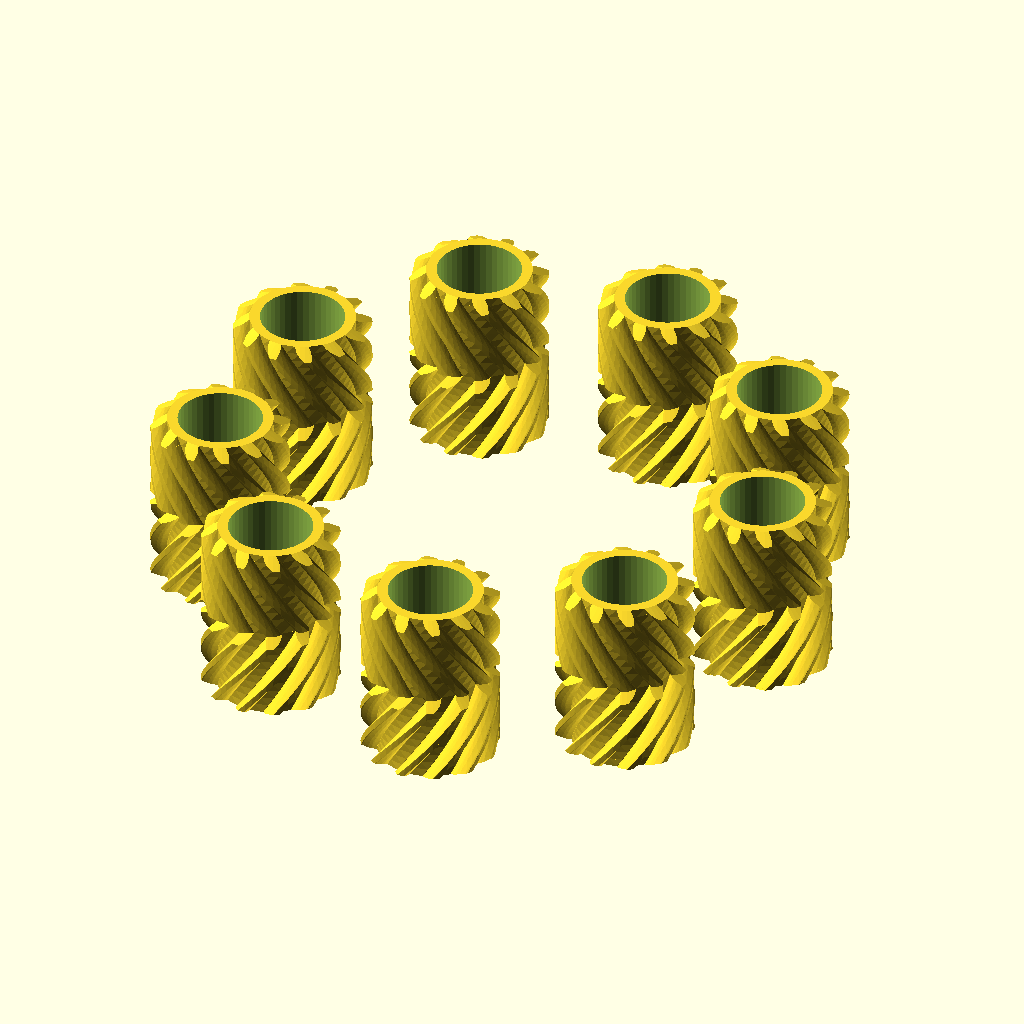
Cell 1 — every parameter at its default value.
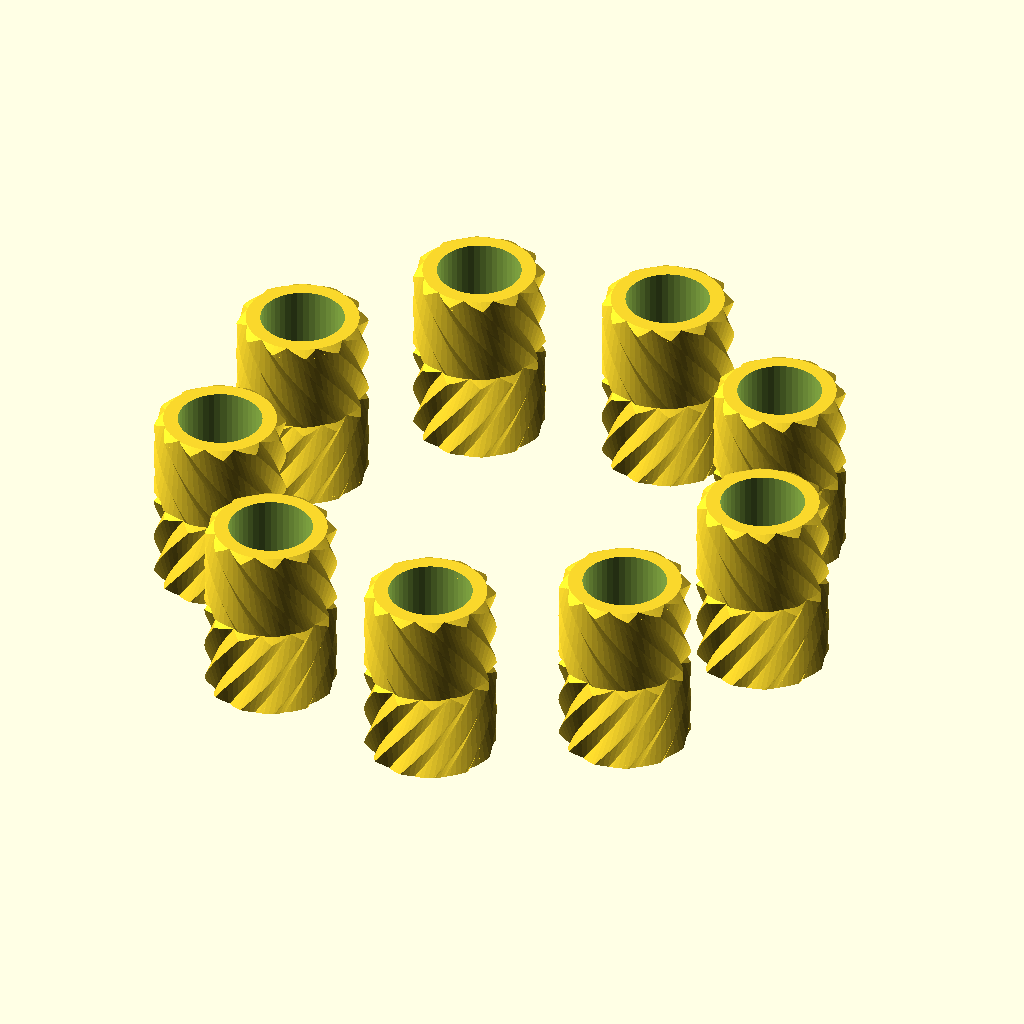
Cell 2: the same model with P = 60.
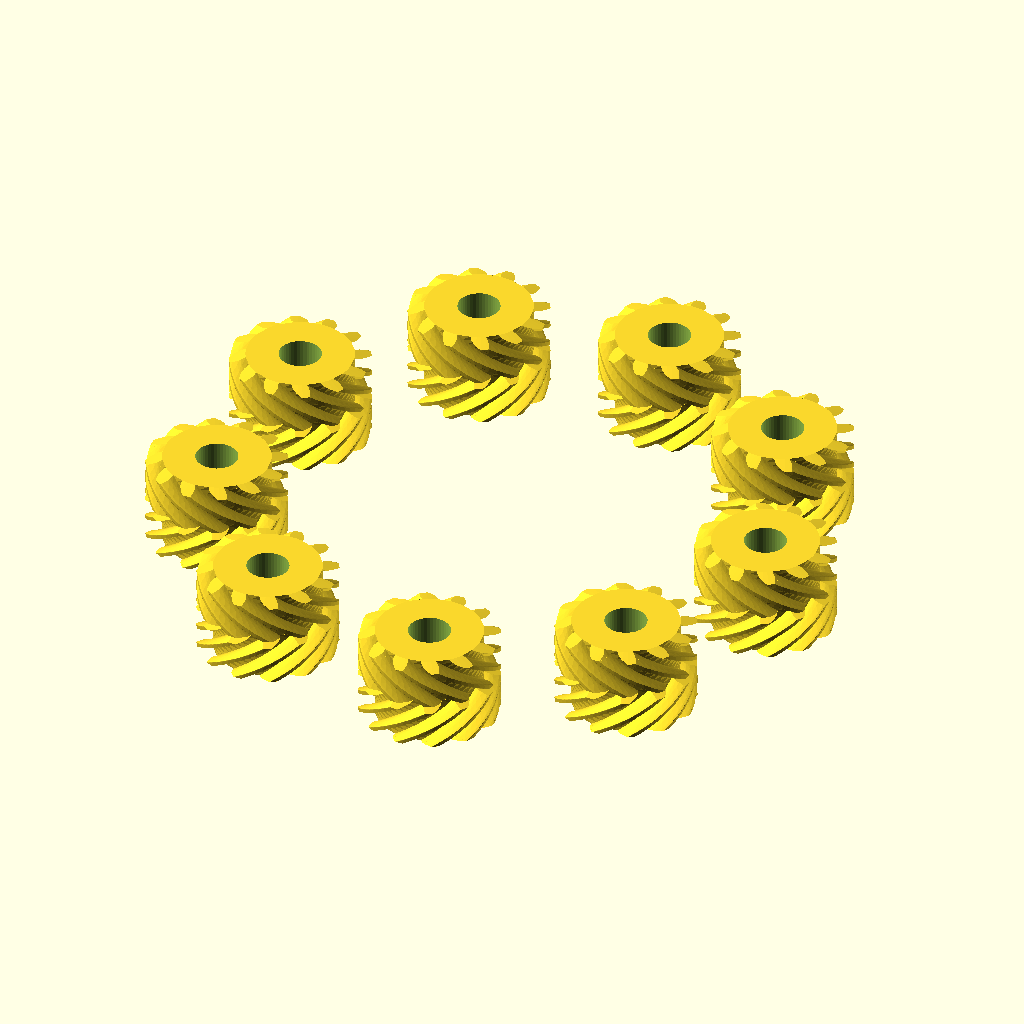
Cell 3 — D set to 100, the other parameters unchanged.
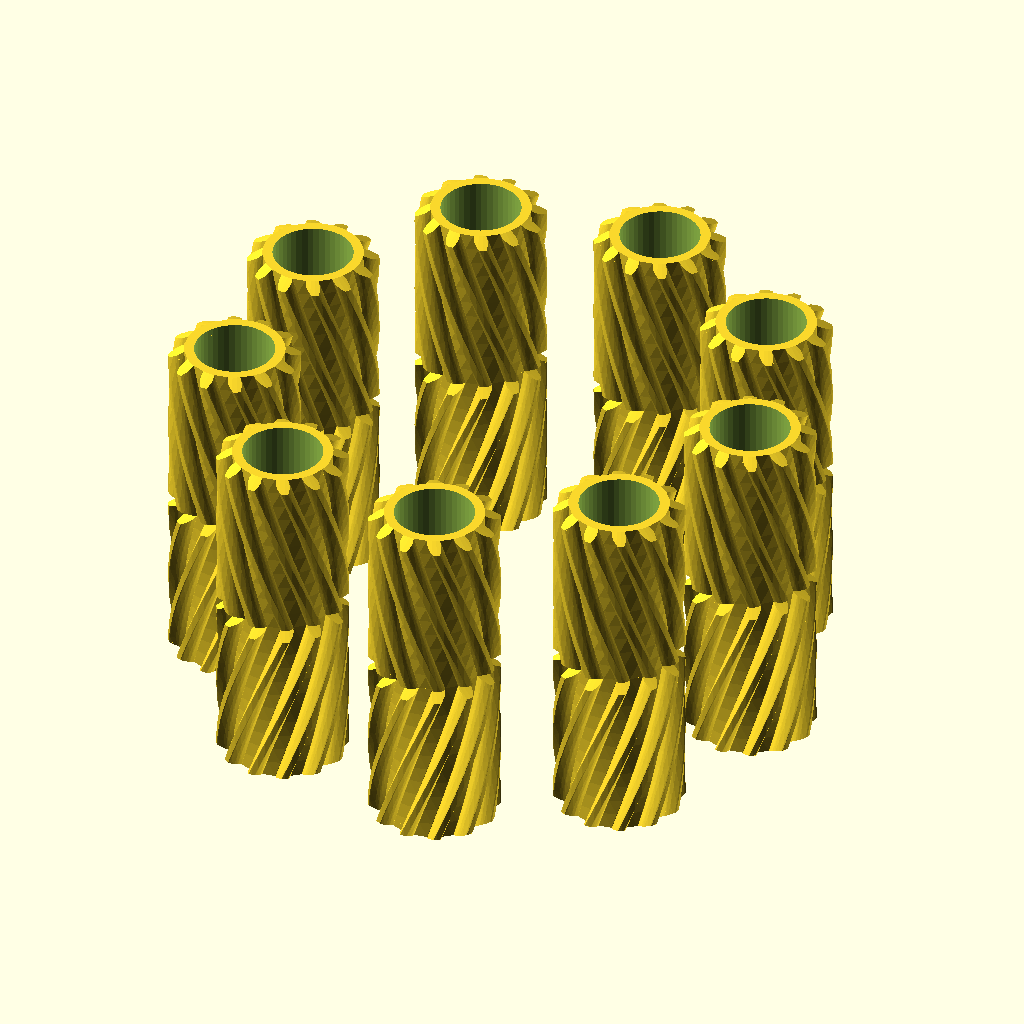
Cell 4: T = 24 (everything else at default).
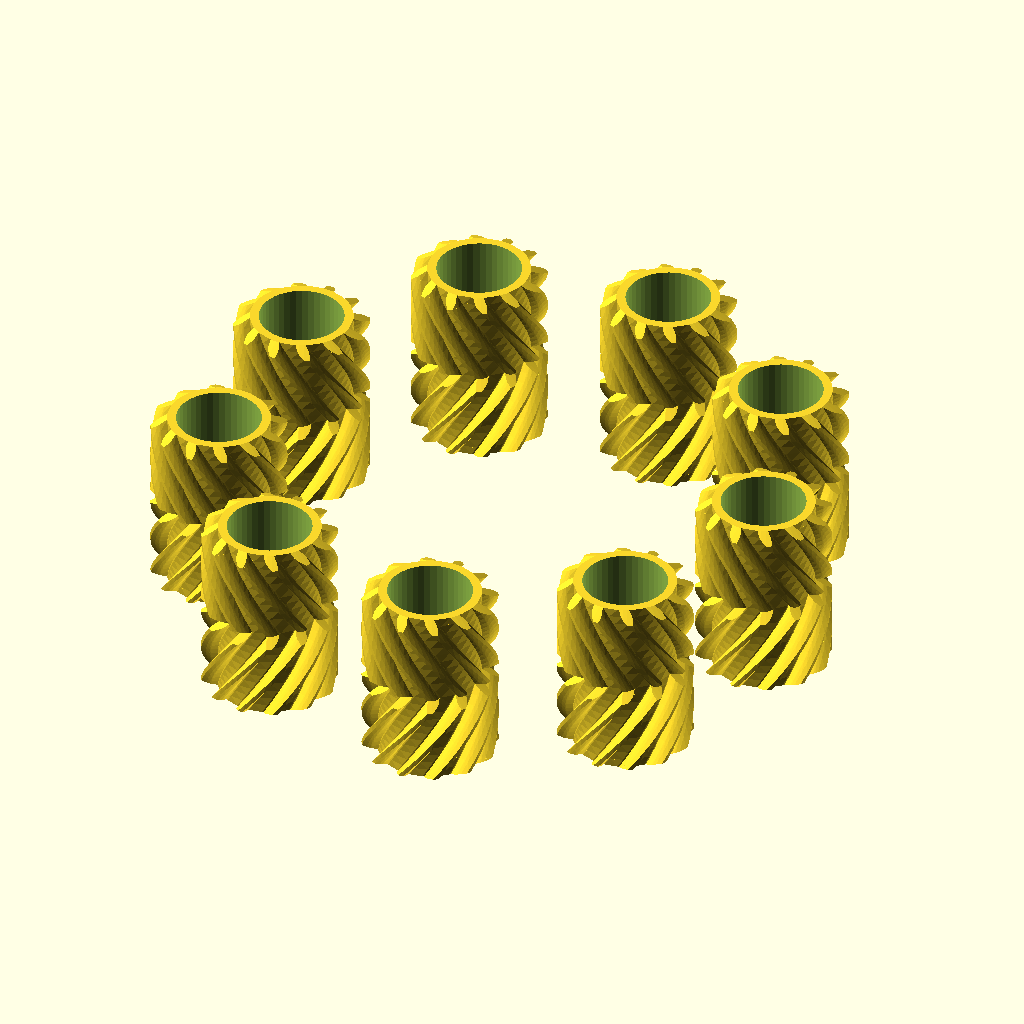
Cell 5: tol = 0.4 (everything else at default).
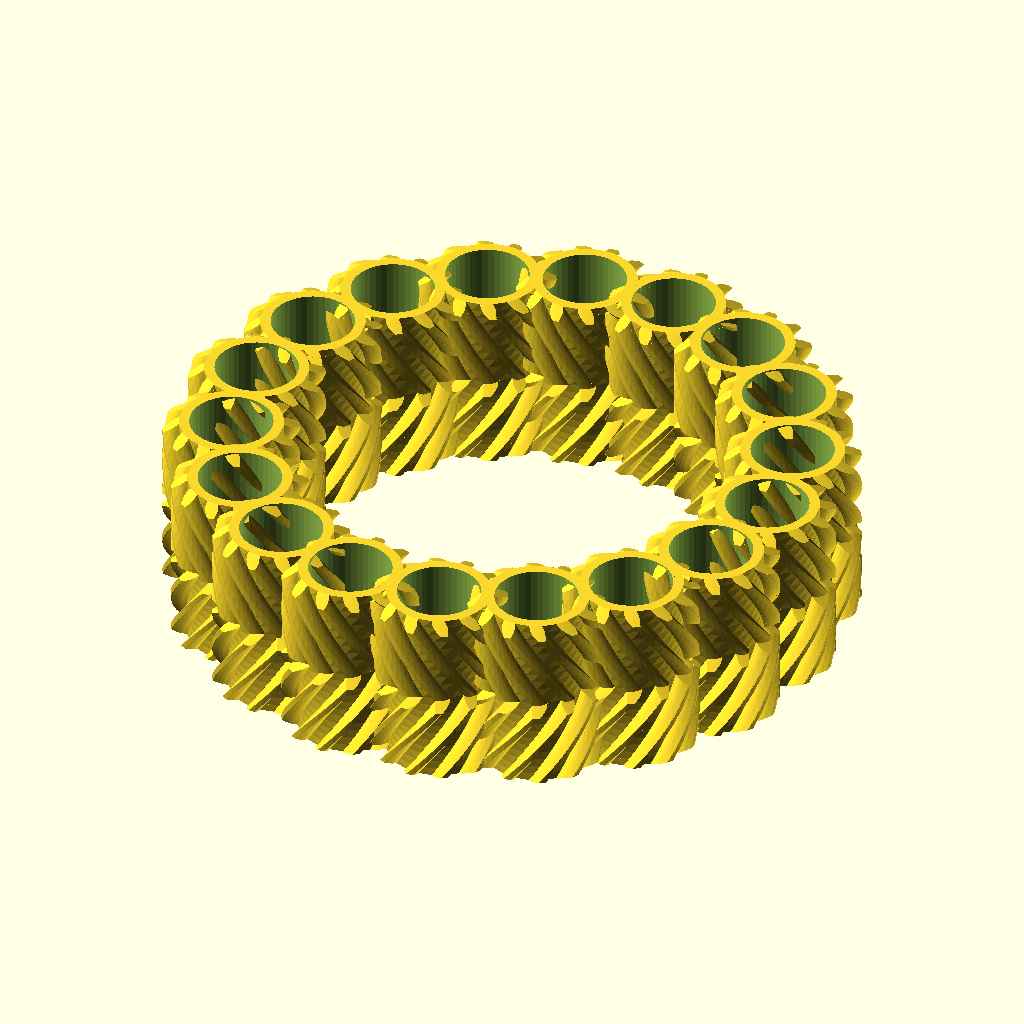
Cell 6: the same model with number_of_planets = 18.
All cells are drawn from the same view direction (rotation 55°, 0°, 25°, orthographic, colour scheme Cornfield), but the view is re-fitted for each cell, so position and scale can differ between cells as well as the parameter.
Source of the model, GearBearing/NewOne2.scad:
// Planetary gear bearing (customizable)
// 18 minutes to render

// outer diameter of ring
D=50;
// thickness
T=12;
// clearance
tol=0.20;

number_of_planets=9;
number_of_teeth_on_planets=12;
approximate_number_of_teeth_on_sun=41;
// pressure angle
P=22;//[30:60]
// number of teeth to twist across
nTwist=2.2;
DR=0.5*1;// maximum depth ratio of teeth
inset=0.5;    // inset for gear blanks

// width of sun hole
w=12.5;
s=18;
axle=0;
// planet holes
w2=2.7;
s2=44;
axle2=1;

axle3=7;

m=round(number_of_planets);                      // m planets
np=round(number_of_teeth_on_planets);           // np num tooth planet
ns1=approximate_number_of_teeth_on_sun;         
k1=round(2/m*(ns1+np));
k= k1*m%2!=0 ? k1+1 : k1;
ns=k*m/2-np;                                        // ns num tooth sun
echo("Sun"); echo(ns);
nr=ns+2*np;                                         // nr num tooth ring    
echo("Ring"); echo(nr);
pitchD=0.9*D/(1+min(PI/(2*nr*tan(P)),PI*DR/nr));
pitch=pitchD*PI/nr;
echo("pitch"); echo(pitch);                     // pitch circle of ring gear?
helix_angle=atan(2*nTwist*pitch/T);
echo("helix angle"); echo(helix_angle);

phi=$t*360/m;           // $t index loops over 0 to 1



//----------------------------------
// ring gear
if(0){	
difference(){ 
    ring3(D/2-2,T);
    herringbone(nr,pitch,P,DR,-tol,helix_angle,T+0.2);

    translate([0,0,T/2-inset/2])
    cylinder(r1=pitchD/2-2*inset,r2=pitchD/2+3*inset,h=3*inset,center=true,$fn=200);
    translate([0,0,-T/2+inset/2])
    cylinder(r2=pitchD/2-2*inset,r1=pitchD/2+3*inset,h=3*inset,center=true,$fn=200);

if(1){
// Text on edges
fspace=1.0;
fsize=5;
fang=13;

word1=["E","A","R","T","H"];
for(i=[-2:2]){ 
color("blue") 
rotate([0,0,i*fang]){
    translate([0,-D/2+1.5,0])
    rotate([90,0,0])
    linear_extrude(height=1,convexity=4)
    text(word1[i+2], font = "Open Sans:style=Bold", size=fsize,halign="center",valign="center",spacing=fspace);
    }
}

word2=["A","I","R"];
for(i=[-1:1]){ 
color("blue") 
rotate([0,0,90+i*fang]){
    translate([0,-D/2+1.5,0])
    rotate([90,0,0])
    linear_extrude(height=1,convexity=4)
    text(word2[i+1], font = "Open Sans:style=Bold", size=fsize,halign="center",valign="center",spacing=fspace);
    }
}

word3=["F","I","R","E"];
for(i=[0:3]){ 
color("blue") 
rotate([0,0,180-1.25*fang+i*fang]){
    translate([0,-D/2+1.5,0])
    rotate([90,0,0])
    linear_extrude(height=1,convexity=4)
    text(word3[i], font = "Open Sans:style=Bold", size=fsize,halign="center",valign="center",spacing=fspace);
    }
}

word4=["W","A","T","E","R"];
for(i=[-2:2]){ 
color("blue") 
rotate([0,0,270+i*fang]){
    translate([0,-D/2+1.5,0])
    rotate([90,0,0])
    linear_extrude(height=1,convexity=4)
    text(word4[i+2], font = "Open Sans:style=Bold", size=fsize,halign="center",valign="center",spacing=fspace);
    }
}
}
}
}
//--------------------------
if(0){
// The sun gear
    // align ring so teeth mesh
    rotate([0,0,(np+1)*180/ns+phi*(ns+np)*2/ns])
    difference(){
	mirror([0,1,0])
	herringbone3(ns,pitch,P,DR,tol,helix_angle,T,inset,axle);
	
	rotate([0,0,180/s+4]) 
	cylinder(r=w,h=T+1,center=true,$fn=s);
    }
// sun text
if(1){
fang=360/s;
fspace=1;
fsize=4;
//fsize=2;    
//word5=["E","v","e","r","y","-","T","i","m","e","-","T","h","a","t","-","W","h","e","e","l","-","T","u","r","n","-",
//"R","o","u","n","d","-","B","o","u","n","d","-","T","o","-","G","a","i","n","-","a","-","L","i","t","t","l","e","-",
//"M","o","r","e","-","G","r","o","u","n","d"];
//word5=["T","o","m"," ","F","l","i","n","t"," ","2","/","2","0","2","0"];
//word5=["W","h","e","e","l"," ","i","s"," ","T","u","r","n","i","n","g"];
word5=["B","i","g"," ","W","h","e","e","l"," ","T","u","r","n","i","n","g"];
for(i=[0:70]){ 
color("blue") 
rotate([0,0,180/s-i*fang]){
    translate([0,w,0])
    rotate([90,0,0])
    linear_extrude(height=0.3,convexity=4)
    text(word5[i], font = "Open Sans:style=Bold", size=fsize,halign="center",valign="center",spacing=fspace);
    }
}
} // end if text

}

//--------------------------
if(1){
// The m planets
    for(i=[1:m])rotate([0,0,i*360/m+phi])translate([pitchD/2*(ns+np)/nr,0,0])
	rotate([0,0,i*ns/m*360/np-phi*(ns+np)/np-phi]){
	// TF add a 3.5mm hole in each planet
	difference(){
	    herringbone3(np,pitch,P,DR,tol,helix_angle,T,inset,axle2);
	    translate([0,0,-T]) cylinder(h=2*T, r1=w2, r2=w2, $fn=s2);
	}
    }
}
//------------------------------------------


//----------------------------------
    
module ring3 (
    radius=10,
    thick=5){
        
    top=10;
            
    color("red")
    rotate_extrude($fn=200,convexity=4)
    translate([radius,0,0]) 
    scale([0.2,1.0]) circle(r=thick*0.5);

    color("blue")
    difference(){
        cylinder(r=radius+0.01,h=thick+0.1,center=true,$fn=200);
        cylinder(r=radius-top,h=thick+2,center=true);
    }

    
}   

//--------------------------------------------    
module gear3 (
	number_of_teeth=15,
	circular_pitch=10,
	pressure_angle=28,
	depth_ratio=1,
	clearance=0,
	helix_angle=0,
	gear_thickness=5,
    inset=0,
    axle=0){
pitch_radius = number_of_teeth*circular_pitch/(2*PI);
twist=tan(helix_angle)*gear_thickness/pitch_radius*180/PI;
        
intersection(){
    flat_extrude(h=gear_thickness,twist=twist,flat=false)
        gear2D (
            number_of_teeth,  // number_of_teeth,
            circular_pitch,  // circular_pitch,
            pressure_angle,    // pressure_angle,
            depth_ratio,  // depth_ratio,
            clearance  // clearance
            );

    blank3(
        number_of_teeth,
        circular_pitch,
        pressure_angle,
        depth_ratio,
        clearance, 
        gear_thickness,
        inset,
        axle);
    
    }
    
}

//---------------------------------------------------------

module blank3 (
	number_of_teeth,
	circular_pitch,
	pressure_angle,
	depth_ratio,
	clearance,
    T,
    inset,
    axle){

pitch_radius = number_of_teeth*circular_pitch/(2*PI);
base_radius = pitch_radius*cos(pressure_angle);
depth=circular_pitch/(2*tan(pressure_angle));
outer_radius = clearance<0 ? pitch_radius+depth/2-clearance : pitch_radius+depth/2;
root_radius1 = pitch_radius-depth/2-clearance/2;
root_radius = (clearance<0 && root_radius1<base_radius) ? base_radius : root_radius1;
backlash_angle = clearance/(pitch_radius*cos(pressure_angle)) * 180 / PI;
half_thick_angle = 90/number_of_teeth - backlash_angle/2;
pitch_point = involute (base_radius, involute_intersect_angle (base_radius, pitch_radius));
pitch_angle = atan2 (pitch_point[1], pitch_point[0]);
min_radius = max (base_radius,root_radius);

add_circle = pitch_radius+depth_ratio*circular_pitch/2-clearance/2;
ded_circle = max(root_radius,pitch_radius-depth_ratio*circular_pitch/2-clearance/2);
tooth = add_circle - ded_circle;

	    
translate([0,0,0])
cylinder(r1=add_circle-tooth,r2=add_circle,h=inset,$fn=80);
translate([0,0,inset])
cylinder(r=add_circle,h=T-2*inset,$fn=80);
translate([0,0,T-inset])
cylinder(r2=add_circle-tooth,r1=add_circle,h=inset,$fn=80);
	    
}

//------------------------------------------
module herringbone3(
	number_of_teeth=15,
	circular_pitch=10,
	pressure_angle=28,
	depth_ratio=1,
	clearance=0,
	helix_angle=0,
	gear_thickness=5,
    inset=0,
    axle=0){
//union(){
        gear3(number_of_teeth,
            circular_pitch,
            pressure_angle,
            depth_ratio,
            clearance,
            helix_angle,
            gear_thickness/2,
            inset,
            axle);

    mirror([0,0,1])
   	gear3(number_of_teeth,
			circular_pitch,
			pressure_angle,
			depth_ratio,
			clearance,
			helix_angle,
			gear_thickness/2,
            inset,
            axle);
    
//}
}


//------------------------------------    
module fillet(r) {
   offset(r = -r) {
     offset(delta = r) {
       children();
     }
   }
}

//------------------------------------    

module herringbone(
	number_of_teeth=15,
	circular_pitch=10,
	pressure_angle=28,
	depth_ratio=1,
	clearance=0,
	helix_angle=0,
	gear_thickness=5){
union(){
    gear(number_of_teeth,
        circular_pitch,
        pressure_angle,
        depth_ratio,
        clearance,
        helix_angle,
        gear_thickness/2);
    mirror([0,0,1])
   	gear(number_of_teeth,
        circular_pitch,
        pressure_angle,
        depth_ratio,
        clearance,
        helix_angle,
        gear_thickness/2);
    }
}

//------------------------------------    
module gear (
	number_of_teeth=15,
	circular_pitch=10,
	pressure_angle=28,
	depth_ratio=1,
	clearance=0,
	helix_angle=0,
	gear_thickness=5,
	flat=false){
pitch_radius = number_of_teeth*circular_pitch/(2*PI);
twist=tan(helix_angle)*gear_thickness/pitch_radius*180/PI;

flat_extrude(h=gear_thickness,twist=twist,flat=flat)
	gear2D (
		number_of_teeth,
		circular_pitch,
		pressure_angle,
		depth_ratio,
		clearance);
}

//------------------------------------    
module flat_extrude(h,twist,flat){
	if(flat==false)
		linear_extrude(height=h,twist=twist,slices=twist/6,convexity=10)
		children(0);
	else
		children(0);
}

//------------------------------------    
module gear2D (
	number_of_teeth,
	circular_pitch,
	pressure_angle,
	depth_ratio,
	clearance){
pitch_radius = number_of_teeth*circular_pitch/(2*PI);
base_radius = pitch_radius*cos(pressure_angle);
depth=circular_pitch/(2*tan(pressure_angle));
outer_radius = clearance<0 ? pitch_radius+depth/2-clearance : pitch_radius+depth/2;
root_radius1 = pitch_radius-depth/2-clearance/2;
root_radius = (clearance<0 && root_radius1<base_radius) ? base_radius : root_radius1;
backlash_angle = clearance/(pitch_radius*cos(pressure_angle)) * 180 / PI;
half_thick_angle = 90/number_of_teeth - backlash_angle/2;
pitch_point = involute (base_radius, involute_intersect_angle (base_radius, pitch_radius));
pitch_angle = atan2 (pitch_point[1], pitch_point[0]);
min_radius = max (base_radius,root_radius);

intersection(){
	rotate(90/number_of_teeth)
		circle($fn=number_of_teeth*3,r=pitch_radius+depth_ratio*circular_pitch/2-clearance/2);
	union(){
		rotate(90/number_of_teeth)
			circle($fn=number_of_teeth*2,r=max(root_radius,pitch_radius-depth_ratio*circular_pitch/2-clearance/2));
		for (i = [1:number_of_teeth])rotate(i*360/number_of_teeth){
			halftooth (
				pitch_angle,
				base_radius,
				min_radius,
				outer_radius,
				half_thick_angle);		
			mirror([0,1])halftooth (
				pitch_angle,
				base_radius,
				min_radius,
				outer_radius,
				half_thick_angle);
		}
	}
}}

//------------------------------------    
module halftooth (
	pitch_angle,
	base_radius,
	min_radius,
	outer_radius,
	half_thick_angle){
index=[0,1,2,3,4,5];
start_angle = max(involute_intersect_angle (base_radius, min_radius)-5,0);
stop_angle = involute_intersect_angle (base_radius, outer_radius);
angle=index*(stop_angle-start_angle)/index[len(index)-1];
p=[[0,0],
	involute(base_radius,angle[0]+start_angle),
	involute(base_radius,angle[1]+start_angle),
	involute(base_radius,angle[2]+start_angle),
	involute(base_radius,angle[3]+start_angle),
	involute(base_radius,angle[4]+start_angle),
	involute(base_radius,angle[5]+start_angle)];

difference(){
	rotate(-pitch_angle-half_thick_angle)polygon(points=p);
	square(2*outer_radius);
}}

//------------------------------------    
// Mathematical Functions

// Finds the angle of the involute about the base radius at the given distance (radius) from it's center.
//source: http://www.mathhelpforum.com/math-help/geometry/136011-circle-involute-solving-y-any-given-x.html

function involute_intersect_angle (base_radius, radius) = sqrt (pow (radius/base_radius, 2) - 1) * 180 / PI;

// Calculate the involute position for a given base radius and involute angle.

function involute (base_radius, involute_angle) =
[
	base_radius*(cos (involute_angle) + involute_angle*PI/180*sin (involute_angle)),
	base_radius*(sin (involute_angle) - involute_angle*PI/180*cos (involute_angle))
];


//===============================================
Parameter table extracted from the source (name, type, default, range or options):
D: number, default 50
T: number, default 12
tol: number, default 0.2
number_of_planets: number, default 9
number_of_teeth_on_planets: number, default 12
approximate_number_of_teeth_on_sun: number, default 41
P: number, default 22, range 30 to 60
nTwist: number, default 2.2
inset: number, default 0.5
w: number, default 12.5
s: number, default 18
axle: number, default 0
w2: number, default 2.7
s2: number, default 44
axle2: number, default 1
axle3: number, default 7
